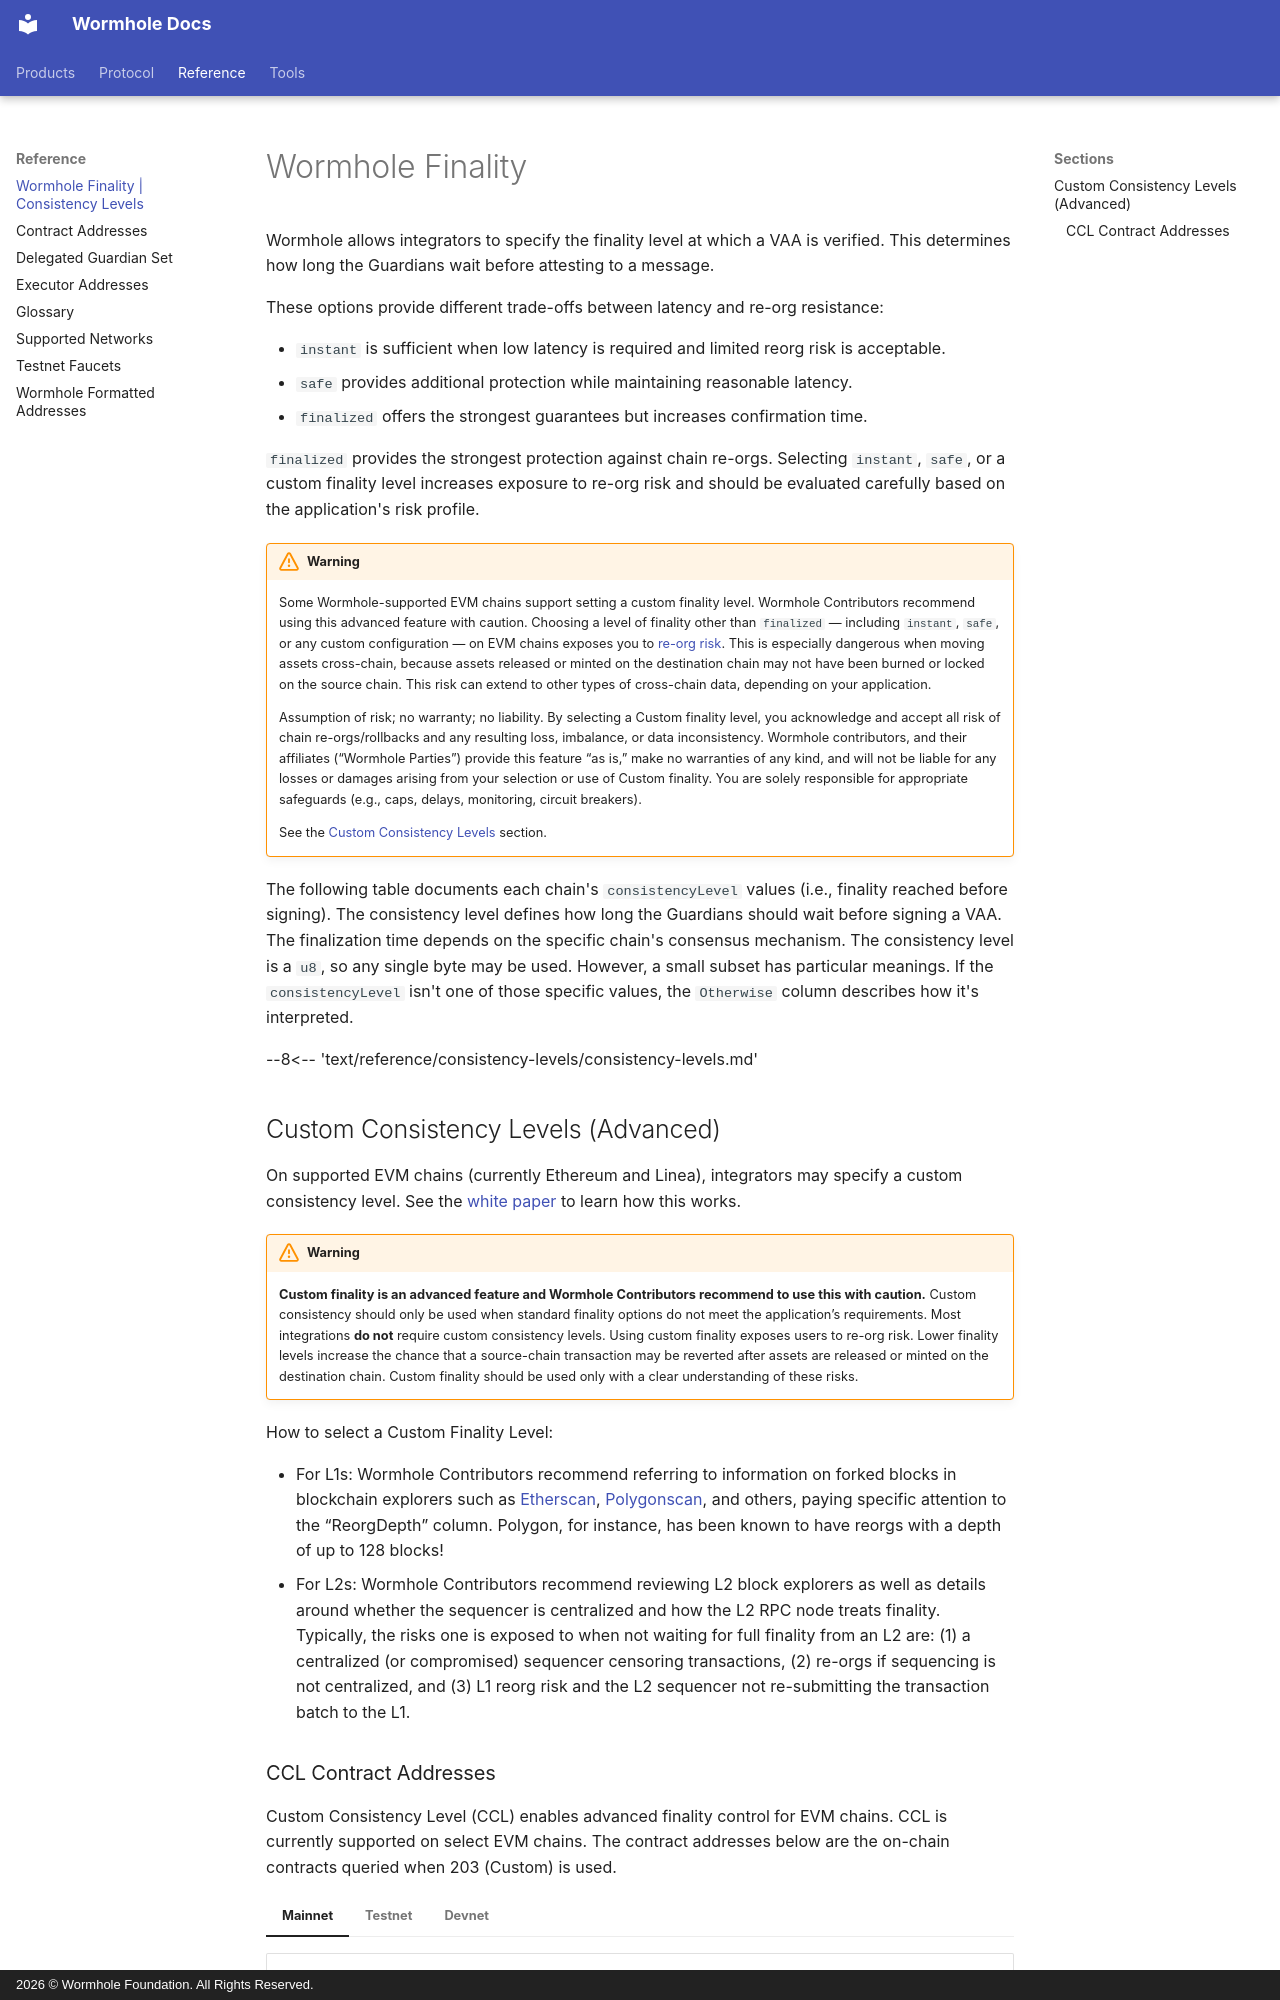

repository: wormhole-foundation/wormhole-docs · page: reference/consistency-levels/index.html · generator: mkdocs · copyright: 2026 © Wormhole Foundation. All Rights Reserved.

---
title: Wormhole Finality | Consistency Levels
description: This page documents how long to wait for finality before signing, based on each chain’s consistency (finality) level and consensus mechanism.
categories: Reference
---

# Wormhole Finality

Wormhole allows integrators to specify the finality level at which a VAA is verified. This determines how long the Guardians wait before attesting to a message.

These options provide different trade-offs between latency and re-org resistance:

- `instant` is sufficient when low latency is required and limited reorg risk is acceptable.
- `safe` provides additional protection while maintaining reasonable latency.
- `finalized` offers the strongest guarantees but increases confirmation time.

`finalized` provides the strongest protection against chain re-orgs. Selecting `instant`, `safe`, or a custom finality level increases exposure to re-org risk and should be evaluated carefully based on the application's risk profile.

!!! warning

    Some Wormhole-supported EVM chains support setting a custom finality level. Wormhole Contributors recommend using this advanced feature with caution. Choosing a level of finality other than `finalized` — including `instant`, `safe`, or any custom configuration — on EVM chains exposes you to [re-org risk](https://www.alchemy.com/overviews/what-is-a-reorg){target=\_blank}. This is especially dangerous when moving assets cross-chain, because assets released or minted on the destination chain may not have been burned or locked on the source chain. This risk can extend to other types of cross-chain data, depending on your application. 

    Assumption of risk; no warranty; no liability. By selecting a Custom finality level, you acknowledge and accept all risk of chain re-orgs/rollbacks and any resulting loss, imbalance, or data inconsistency. Wormhole contributors, and their affiliates (“Wormhole Parties”) provide this feature “as is,” make no warranties of any kind, and will not be liable for any losses or damages arising from your selection or use of Custom finality. You are solely responsible for appropriate safeguards (e.g., caps, delays, monitoring, circuit breakers).
    
    See the [Custom Consistency Levels](#custom-consistency-levels-advanced) section.


The following table documents each chain's `consistencyLevel` values (i.e., finality reached before signing). The consistency level defines how long the Guardians should wait before signing a VAA. The finalization time depends on the specific chain's consensus mechanism. The consistency level is a `u8`, so any single byte may be used. However, a small subset has particular meanings. If the `consistencyLevel` isn't one of those specific values, the `Otherwise` column describes how it's interpreted.

--8<-- 'text/reference/consistency-levels/consistency-levels.md'

## Custom Consistency Levels (Advanced)

On supported EVM chains (currently Ethereum and Linea), integrators may specify a custom consistency level. See the [white paper](https://github.com/wormhole-foundation/wormhole/blob/main/whitepapers/0001_generic_message_passing.md#custom-handling){target=\_blank} to learn how this works. 

!!!warning
    **Custom finality is an advanced feature and Wormhole Contributors recommend to use this with caution.** Custom consistency should only be used when standard finality options do not meet the application’s requirements. Most integrations **do not** require custom consistency levels. Using custom finality exposes users to re-org risk. Lower finality levels increase the chance that a source-chain transaction may be reverted after assets are released or minted on the destination chain. Custom finality should be used only with a clear understanding of these risks.
    
How to select a Custom Finality Level:

- For L1s: Wormhole Contributors recommend referring to information on forked blocks in blockchain explorers such as [Etherscan](https://etherscan.io/blocks_forked?p=1){target=\_blank}, [Polygonscan](https://polygonscan.com/blocks_forked){target=\_blank}, and others, paying specific attention to the “ReorgDepth” column. Polygon, for instance, has been known to have reorgs with a depth of up to 128 blocks! 
- For L2s: Wormhole Contributors recommend reviewing L2 block explorers as well as details around whether the sequencer is centralized and how the L2 RPC node treats finality. Typically, the risks one is exposed to when not waiting for full finality from an L2 are: (1) a centralized (or compromised) sequencer censoring transactions, (2) re-orgs if sequencing is not centralized, and (3) L1 reorg risk and the L2 sequencer not re-submitting the transaction batch to the L1.
